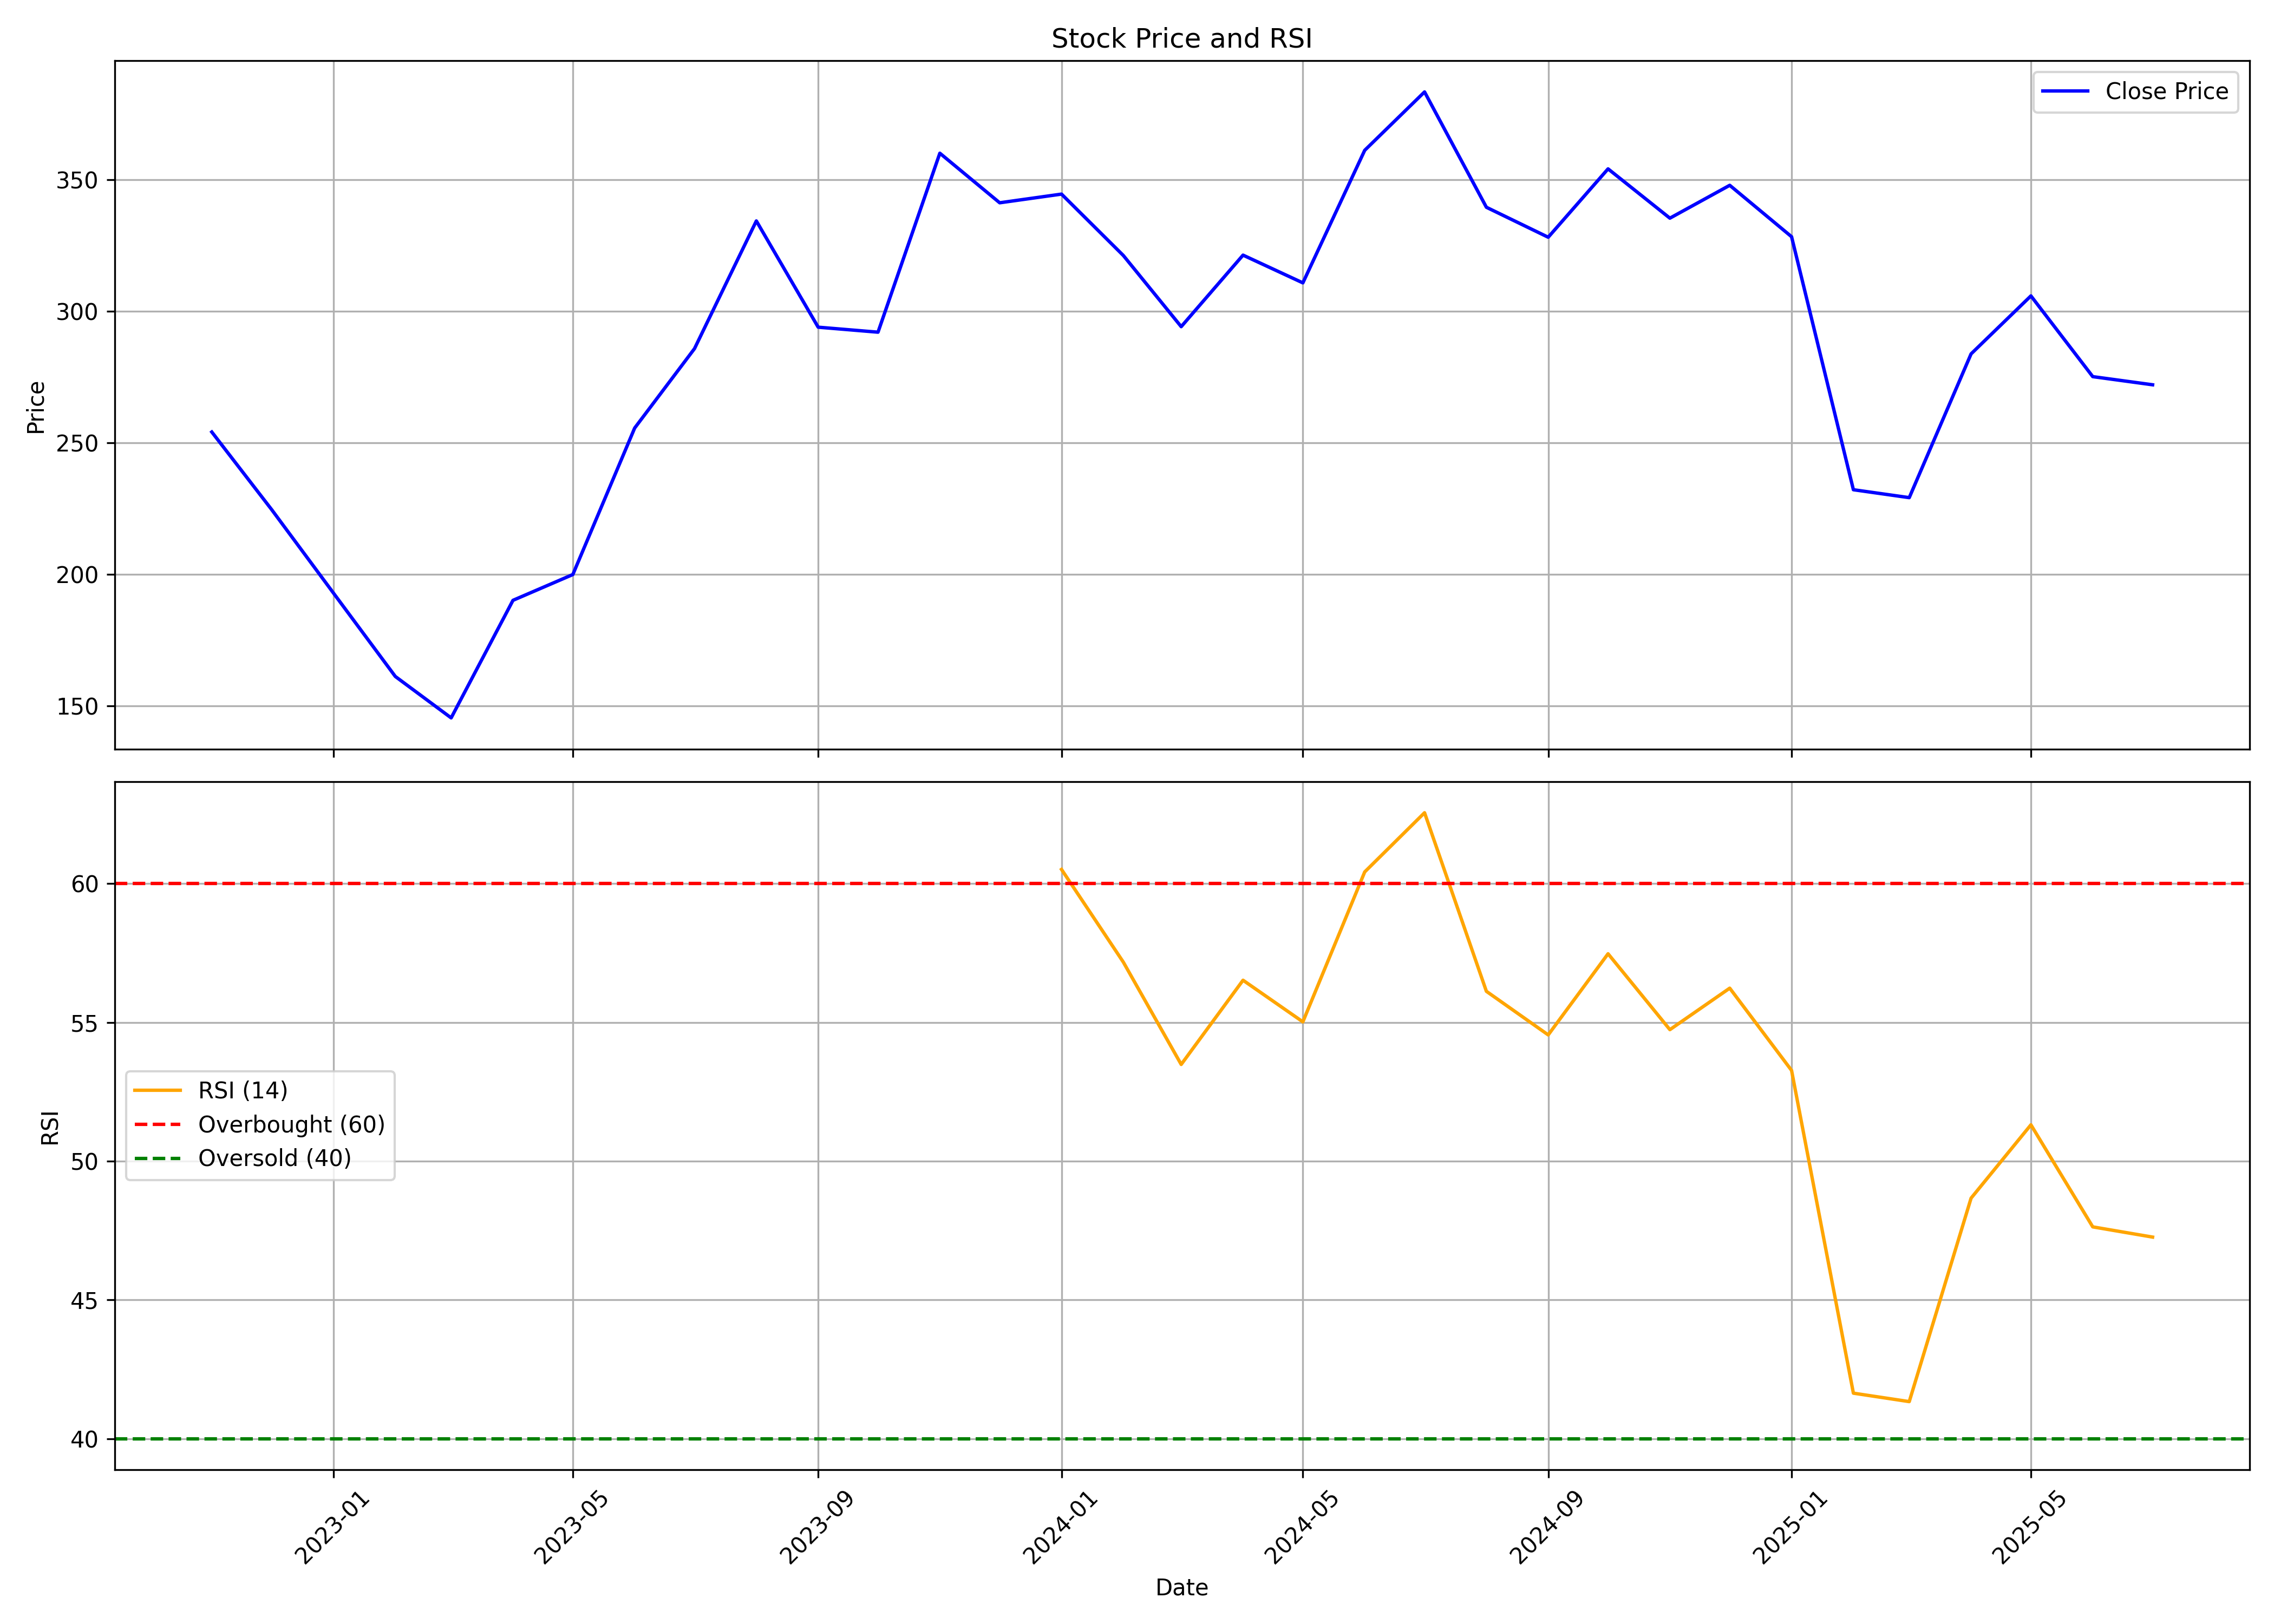

The data file committed next to this chart (first rows):
, date, symbol, open, high, low, close, volume, rsi
0, 2022-11-01, DCXINDIA, 287.0, 319.9, 250.1, 254.1, 54084293, 
1, 2022-12-01, DCXINDIA, 255.4, 264.9, 199.7, 224.6, 10644545, 
2, 2023-01-01, DCXINDIA, 225.8, 228.1, 190.1, 192.9, 4565106, 
3, 2023-02-01, DCXINDIA, 195.4, 195.4, 149.8, 161.2, 9261863, 
4, 2023-03-01, DCXINDIA, 162.1, 177.0, 138.0, 145.4, 5213891, 
5, 2023-04-01, DCXINDIA, 146.1, 194.9, 145.8, 190.1, 4476305, 
6, 2023-05-01, DCXINDIA, 190.1, 209.9, 178.1, 199.9, 9694537, 
7, 2023-06-01, DCXINDIA, 200.9, 294.4, 198.3, 255.6, 25996332, 
8, 2023-07-01, DCXINDIA, 256.0, 304.9, 252.0, 285.9, 17415121, 
9, 2023-08-01, DCXINDIA, 285.9, 348.8, 244.2, 334.4, 26317490, 
10, 2023-09-01, DCXINDIA, 337.5, 351.0, 288.6, 294.0, 13653441, 
11, 2023-10-01, DCXINDIA, 294.0, 312.4, 252.0, 292.1, 10724696, 
12, 2023-11-01, DCXINDIA, 298.0, 382.0, 272.8, 360.1, 34121904, 
13, 2023-12-01, DCXINDIA, 362.4, 385.7, 327, 341.3, 15242923, 
14, 2024-01-01, DCXINDIA, 341.3, 393.0, 337.1, 344.6, 20539165, 60.51
15, 2024-02-01, DCXINDIA, 345.7, 366.0, 308.6, 321.2, 22216203, 57.17
16, 2024-03-01, DCXINDIA, 323.8, 331.8, 235.3, 294.2, 14415373, 53.49
17, 2024-04-01, DCXINDIA, 297.1, 339.7, 297.1, 321.4, 14866355, 56.52
18, 2024-05-01, DCXINDIA, 321.4, 347.5, 296.0, 310.9, 20435538, 55.02
19, 2024-06-01, DCXINDIA, 322, 388.4, 251.9, 361.2, 49835245, 60.42
20, 2024-07-01, DCXINDIA, 365.0, 451.9, 351.7, 383.5, 49152859, 62.56
21, 2024-08-01, DCXINDIA, 385, 388.0, 314.2, 339.6, 13576246, 56.12
22, 2024-09-01, DCXINDIA, 348.0, 355.0, 320.2, 328.2, 5388074, 54.55
23, 2024-10-01, DCXINDIA, 328.0, 354.4, 282.6, 354.2, 5181980, 57.47
24, 2024-11-01, DCXINDIA, 358.0, 358.0, 295.5, 335.5, 7579820, 54.74
25, 2024-12-01, DCXINDIA, 337.0, 367.9, 311.2, 348, 16905599, 56.24
26, 2025-01-01, DCXINDIA, 350, 393.0, 301.5, 328.4, 22584999, 53.27
27, 2025-02-01, DCXINDIA, 332.7, 344.8, 230.0, 232.2, 10415077, 41.64
28, 2025-03-01, DCXINDIA, 234.0, 258.3, 214.0, 229.2, 14941497, 41.34
29, 2025-04-01, DCXINDIA, 229.2, 302.2, 200.1, 283.9, 19097964, 48.67
30, 2025-05-01, DCXINDIA, 283.9, 363.8, 255.8, 305.9, 25990701, 51.31
31, 2025-06-01, DCXINDIA, 305.0, 329.0, 271.2, 275.2, 35685074, 47.63
32, 2025-07-01, DCXINDIA, 276.3, 297.8, 270.2, 272.1, 15066678, 47.26
